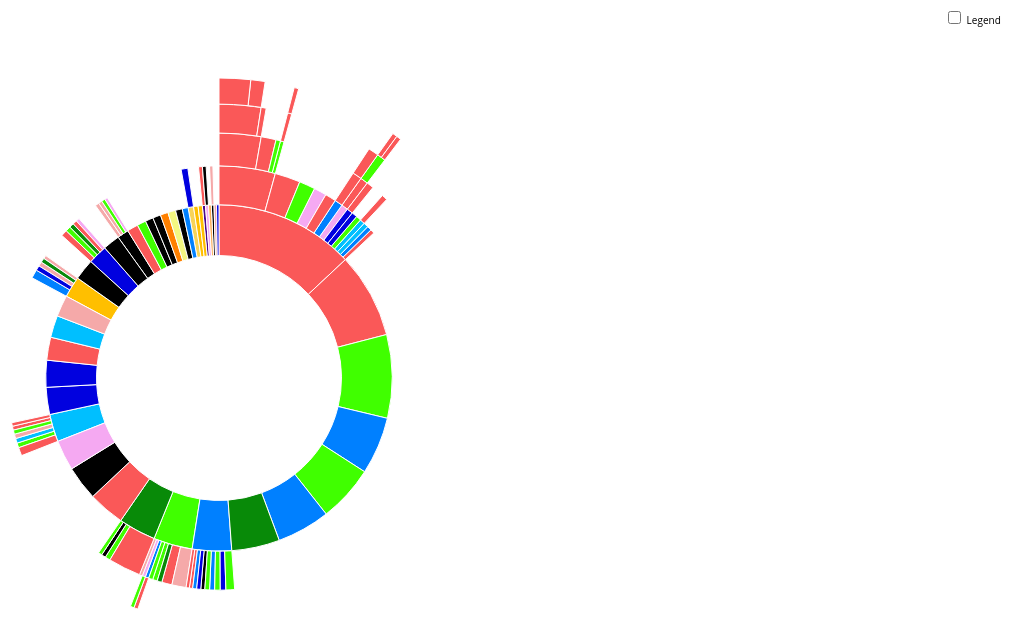
D3 v3 page, settled after 480 driven frames (8 s of simulated time); the page loaded 1 data file(s).


      // Hack to make this example display correctly in an iframe on bl.ocks.org
      d3.select(self.frameElement).style("height", "700px");
  
// ── organic_flow.js
// Dimensions of sunburst.
var width = 750;
var height = 600;
var radius = Math.min(width, height) / 2;

// Breadcrumb dimensions: width, height, spacing, width of tip/tail.
var b = {
  w: 100, h: 30, s: 3, t: 10
};

// Mapping of step names to colors.
var colors = {
  "right_rail": "#FA5858",
  "recently_added": "#00BFFF",
  "related": "#0080FF",
  "popular": "#0101DF",
  "this_season": "#40FF00",
  "pop_series_eps": "#088A08",
  "popular_channel_grid": "#F5A9A9",
  "trending_grid": "#F5A9F2",
  "google": "#9F81F7",
  "twitter": "#9A2EFE",
  "facebook": "#4B088A",
  "playlists_menu": "#F3F781",
  "series_menu": "#F7D358",
  "popular_menu": "#FFBF00",
  "trending_menu": "#FF8000",
  "spotlight_menu": "#FAAC58",
  "click nothing": "#848484"
};

// Total size of all segments; we set this later, after loading the data.
var totalSize = 0;

var vis = d3.select("#chart").append("svg:svg")
    .attr("width", width)
    .attr("height", height)
    .append("svg:g")
    .attr("id", "container")
    .attr("transform", "translate(" + width / 2 + "," + height / 2 + ")");

var partition = d3.layout.partition()
    .size([2 * Math.PI, radius * radius])
    .value(function(d) { return d.size; });

var arc = d3.svg.arc()
    .startAngle(function(d) { return d.x; })
    .endAngle(function(d) { return d.x + d.dx; })
    .innerRadius(function(d) { return Math.sqrt(d.y); })
    .outerRadius(function(d) { return Math.sqrt(d.y + d.dy); });

// Use d3.text and d3.csv.parseRows so that we do not need to have a header
// row, and can receive the csv as an array of arrays.
d3.text("organic_flow.csv", function(text) {
  var csv = d3.csv.parseRows(text);
  var json = buildHierarchy(csv);
  createVisualization(json);
});

// Main function to draw and set up the visualization, once we have the data.
function createVisualization(json) {

  // Basic setup of page elements.
  initializeBreadcrumbTrail();
  drawLegend();
  d3.select("#togglelegend").on("click", toggleLegend);

  // Bounding circle underneath the sunburst, to make it easier to detect
  // when the mouse leaves the parent g.
  vis.append("svg:circle")
      .attr("r", radius)
      .style("opacity", 0);

  // For efficiency, filter nodes to keep only those large enough to see.
  var nodes = partition.nodes(json)
      .filter(function(d) {
      return (d.dx > 0.005); // 0.005 radians = 0.29 degrees
      });

  var path = vis.data([json]).selectAll("path")
      .data(nodes)
      .enter().append("svg:path")
      .attr("display", function(d) { return d.depth ? null : "none"; })
      .attr("d", arc)
      .attr("fill-rule", "evenodd")
      .style("fill", function(d) { return colors[d.name]; })
      .style("opacity", 1)
      .on("mouseover", mouseover);

  // Add the mouseleave handler to the bounding circle.
  d3.select("#container").on("mouseleave", mouseleave);

  // Get total size of the tree = value of root node from partition.
  totalSize = path.node().__data__.value;
 }

// Fade all but the current sequence, and show it in the breadcrumb trail.
function mouseover(d) {

  var percentage = (100 * d.value / totalSize).toPrecision(3);
  var percentageString = percentage + "%";
  if (percentage < 0.1) {
    percentageString = "< 0.1%";
  }

  d3.select("#percentage")
      .text(percentageString);

  d3.select("#explanation")
      .style("visibility", "");

  var sequenceArray = getAncestors(d);
  updateBreadcrumbs(sequenceArray, percentageString);

  // Fade all the segments.
  d3.selectAll("path")
      .style("opacity", 0.3);

  // Then highlight only those that are an ancestor of the current segment.
  vis.selectAll("path")
      .filter(function(node) {
                return (sequenceArray.indexOf(node) >= 0);
              })
      .style("opacity", 1);
}

// Restore everything to full opacity when moving off the visualization.
function mouseleave(d) {

  // Hide the breadcrumb trail
  d3.select("#trail")
      .style("visibility", "hidden");

  // Deactivate all segments during transition.
  d3.selectAll("path").on("mouseover", null);

  // Transition each segment to full opacity and then reactivate it.
  d3.selectAll("path")
      .transition()
      .duration(1000)
      .style("opacity", 1)
      .each("end", function() {
              d3.select(this).on("mouseover", mouseover);
            });

  d3.select("#explanation")
      .style("visibility", "hidden");
}

// Given a node in a partition layout, return an array of all of its ancestor
// nodes, highest first, but excluding the root.
function getAncestors(node) {
  var path = [];
  var current = node;
  while (current.parent) {
    path.unshift(current);
    current = current.parent;
  }
  return path;
}

function initializeBreadcrumbTrail() {
  // Add the svg area.
  var trail = d3.select("#sequence").append("svg:svg")
      .attr("width", width)
      .attr("height", 50)
      .attr("id", "trail");
  // Add the label at the end, for the percentage.
  trail.append("svg:text")
    .attr("id", "endlabel")
    .style("fill", "#000");
}

// Generate a string that describes the points of a breadcrumb polygon.
function breadcrumbPoints(d, i) {
  var points = [];
  points.push("0,0");
  points.push(b.w + ",0");
  points.push(b.w + b.t + "," + (b.h / 2));
  points.push(b.w + "," + b.h);
  points.push("0," + b.h);
  if (i > 0) { // Leftmost breadcrumb; don't include 6th vertex.
    points.push(b.t + "," + (b.h / 2));
  }
  return points.join(" ");
}

// Update the breadcrumb trail to show the current sequence and percentage.
function updateBreadcrumbs(nodeArray, percentageString) {

  // Data join; key function combines name and depth (= position in sequence).
  var g = d3.select("#trail")
      .selectAll("g")
      .data(nodeArray, function(d) { return d.name + d.depth; });

  // Add breadcrumb and label for entering nodes.
  var entering = g.enter().append("svg:g");

  entering.append("svg:polygon")
      .attr("points", breadcrumbPoints)
      .style("fill", function(d) { return colors[d.name]; });

  entering.append("svg:text")
      .attr("x", (b.w + b.t) / 2)
      .attr("y", b.h / 2)
      .attr("dy", "0.35em")
      .attr("text-anchor", "middle")
      .text(function(d) { return d.name; });

  // Set position for entering and updating nodes.
  g.attr("transform", function(d, i) {
    return "translate(" + i * (b.w + b.s) + ", 0)";
  });

  // Remove exiting nodes.
  g.exit().remove();

  // Now move and update the percentage at the end.
  d3.select("#trail").select("#endlabel")
      .attr("x", (nodeArray.length + 0.5) * (b.w + b.s))
      .attr("y", b.h / 2)
      .attr("dy", "0.35em")
      .attr("text-anchor", "middle")
      .text(percentageString);

  // Make the breadcrumb trail visible, if it's hidden.
  d3.select("#trail")
      .style("visibility", "");

}

function drawLegend() {

  // Dimensions of legend item: width, height, spacing, radius of rounded rect.
  var li = {
    w: 125, h: 30, s: 3, r: 3
  };

  var legend = d3.select("#legend").append("svg:svg")
      .attr("width", li.w)
      .attr("height", d3.keys(colors).length * (li.h + li.s));

  var g = legend.selectAll("g")
      .data(d3.entries(colors))
      .enter().append("svg:g")
      .attr("transform", function(d, i) {
              return "translate(0," + i * (li.h + li.s) + ")";
           });

  g.append("svg:rect")
      .attr("rx", li.r)
      .attr("ry", li.r)
      .attr("width", li.w)
      .attr("height", li.h)
      .style("fill", function(d) { return d.value; });

  g.append("svg:text")
      .attr("x", li.w / 2)
      .attr("y", li.h / 2)
      .attr("dy", "0.35em")
      .attr("text-anchor", "middle")
      .text(function(d) { return d.key; });
}

function toggleLegend() {
  var legend = d3.select("#legend");
  if (legend.style("visibility") == "hidden") {
    legend.style("visibility", "");
  } else {
    legend.style("visibility", "hidden");
  }
}

// Take a 2-column CSV and transform it into a hierarchical structure suitable
// for a partition layout. The first column is a sequence of step names, from
// root to leaf, separated by hyphens. The second column is a count of how
// often that sequence occurred.
function buildHierarchy(csv) {
  var root = {"name": "root", "children": []};
  for (var i = 0; i < csv.length; i++) {
    var sequence = csv[i][0];
    var size = +csv[i][1];
    if (isNaN(size)) { // e.g. if this is a header row
      continue;
    }
    var parts = sequence.split("-");
    var currentNode = root;
    for (var j = 0; j < parts.length; j++) {
      var children = currentNode["children"];
      var nodeName = parts[j];
      var childNode;
      if (j + 1 < parts.length) {
   // Not yet at the end of the sequence; move down the tree.
  var foundChild = false;
  for (var k = 0; k < children.length; k++) {
    if (children[k]["name"] == nodeName) {
      childNode = children[k];
      foundChild = true;
      break;
    }
  }
  // If we don't already have a child node for this branch, create it.
  if (!foundChild) {
    childNode = {"name": nodeName, "children": []};
    children.push(childNode);
  }
  currentNode = childNode;
      } else {
  // Reached the end of the sequence; create a leaf node.
  childNode = {"name": nodeName, "size": size};
  children.push(childNode);
      }
    }
  }
  return root;
};


### data: organic_flow.csv
Events, occurances
right_rail-right_rail-right_rail-right_r…, 18159
right_rail-right_rail-right_rail-right_r…, 39889
right_rail-right_rail-this_season-right_…, 5767
right_rail-trending_grid-right_rail-this…, 6159
right_rail-trending_grid-right_rail-this…, 5898
right_rail-right_rail-right_rail-right_r…, 7019
right_rail-related-right_rail-right_rail, 14444
right_rail-popular-right_rail, 11009
right_rail-right_rail-right_rail, 23222
this_season-related-right_rail, 6331
right_rail-recently_added-right_rail, 8951
this_season-trending_grid-this_season, 5762
right_rail-right_rail-this_season, 6916
right_rail-trending_grid, 22860
popular-trending_grid, 6367
recently_added_grid-trending_grid, 5390
pop_series_eps-this_season, 9481
right_rail-this_season, 9209
recently_added-this_season, 8667
this_season-this_season, 8431
this_season-this_season, 7440
this_season-right_rail, 18405
popular-right_rail, 11314
right_rail-right_rail, 7492
recently_added-right_rail, 7121
pop_series_eps-right_rail, 58478
right_rail-right_rail, 45679
right_rail, 24207
right_rail-right_rail, 19507
recently_added-right_rail, 14905
facebook-right_rail, 6917
recently_added-right_rail, 6355
related-right_rail, 5944
related-right_rail, 5829
popular-right_rail, 7560
popular_menu-related, 15610
related-related, 9057
right_rail-related, 8132
related-related, 7169
right_rail-recently_added, 8429
recently_added-recently_added, 8396
pop_series_eps-recently_added_grid, 7642
related-recently_added_grid, 7254
trending_grid-recently_added_grid, 6619
series_menu-popular, 12111
related-popular, 7248
this_season-popular_channel_grid, 25567
popular_menu-popular_channel_grid, 8119
recently_added-popular_channel_grid, 8036
recently_added_grid-popular_channel_grid, 7227
recently_added_grid-popular_channel_grid, 6411
popular_menu-popular_channel_grid, 6149
logo-popular_channel_grid, 5995
popular_channel_grid, 5434
this_season-popular_channel_grid, 5419
related-popular, 10336
right_rail-popular, 9805
popular_menu-popular, 8711
this_season-pop_series_eps, 8451
popular-pop_series_eps, 8311
... 36 more rows